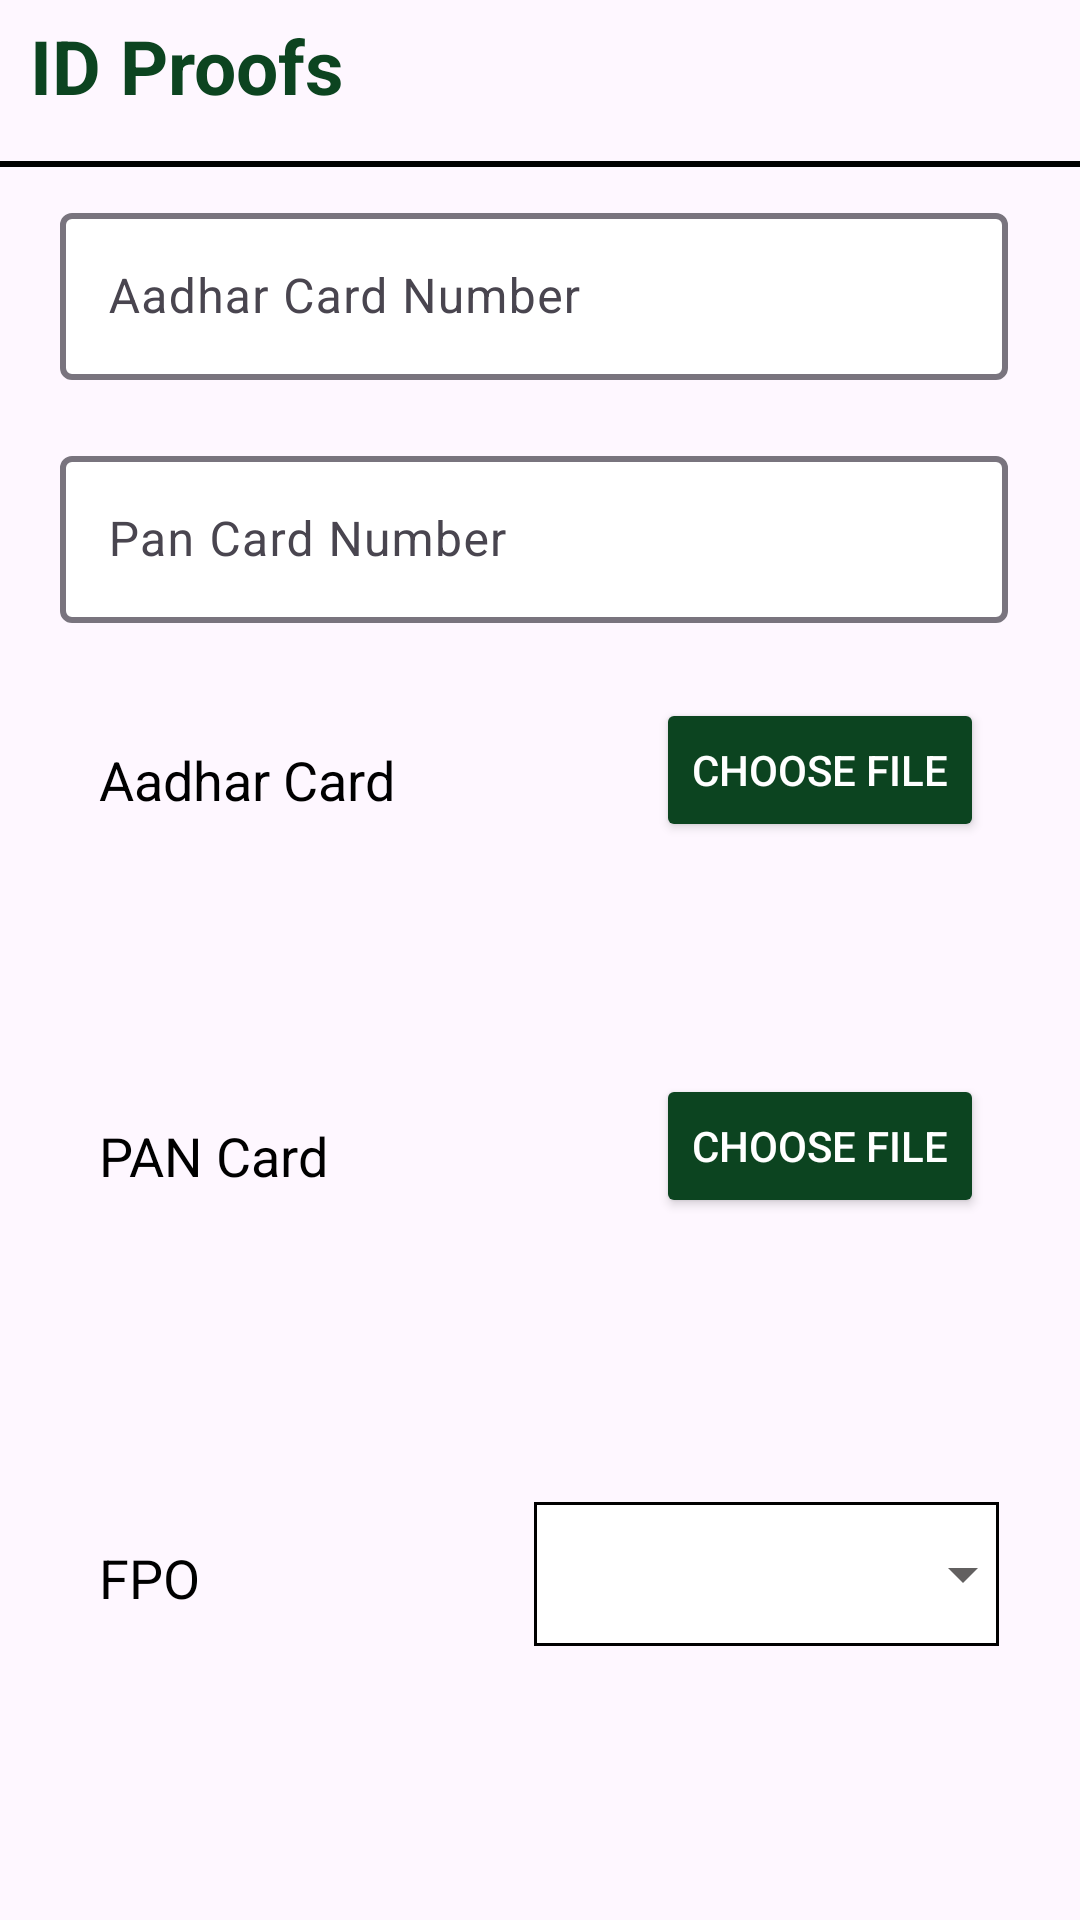

Android layout source for this screen:
<!-- AndroidManifest.xml: application theme Theme.Appv1 -->
<!-- res/layout/register_id_proofs.xml -->
<?xml version="1.0" encoding="utf-8"?>
<LinearLayout xmlns:android="http://schemas.android.com/apk/res/android"
    android:layout_width="match_parent"
    android:layout_height="match_parent"
    xmlns:app="http://schemas.android.com/apk/res-auto"
    android:orientation="vertical">


    <LinearLayout
        android:id="@+id/id_proofs_header"
        android:layout_width="match_parent"
        android:layout_height="wrap_content"
        android:layout_marginBottom="10dp"
        android:orientation="horizontal">
        <TextView
            android:layout_weight="1"
            android:layout_width="wrap_content"
            android:layout_height="wrap_content"
            android:text="@string/id_proofs"
            android:gravity="left"
            android:padding="5dp"
            android:layout_marginLeft="5dp"
            android:textColor="@color/primary_green"
            android:textSize="25dp"
            android:textStyle="bold" />
    </LinearLayout>

    <View
        android:layout_width="match_parent"
        android:layout_marginTop="0dp"
        android:layout_marginBottom="10dp"
        android:layout_height="2dp"
        android:background="@color/black" />


    <ScrollView
        android:layout_width="match_parent"
        android:layout_height="539dp"
        android:layout_gravity="center"
        android:fillViewport="true"
        android:scrollbarStyle="outsideInset"
        android:scrollbars="vertical">

        <LinearLayout
            android:id="@+id/register_address_details"
            android:layout_width="match_parent"
            android:layout_height="wrap_content"
            android:gravity="center_vertical"
            android:orientation="vertical">


            <com.google.android.material.textfield.TextInputLayout
                android:layout_width="match_parent"
                android:layout_height="wrap_content"
                app:boxBackgroundColor="@color/white"
                android:id="@+id/reg_aadhar_no"
                app:boxStrokeWidth="2dp"
                android:layout_marginLeft="20dp"
                android:layout_marginRight="20dp"
                android:layout_marginBottom="20dp"
                app:hintEnabled="true">

                <com.google.android.material.textfield.TextInputEditText
                    android:layout_width="match_parent"
                    android:layout_height="wrap_content"
                    android:hint="@string/aadhar_card_number"
                    android:id="@+id/register_id_aadhar_number"
                    android:inputType="number" />
            </com.google.android.material.textfield.TextInputLayout>

            <com.google.android.material.textfield.TextInputLayout
                android:layout_width="match_parent"
                android:layout_height="wrap_content"
                app:boxBackgroundColor="@color/white"
                android:id="@+id/reg_pan_no"
                app:boxStrokeWidth="2dp"
                android:layout_marginLeft="20dp"
                android:layout_marginRight="20dp"
                android:layout_marginBottom="20dp"
                app:hintEnabled="true">

                <com.google.android.material.textfield.TextInputEditText
                    android:layout_width="match_parent"
                    android:layout_height="wrap_content"
                    android:hint="@string/pan_card_number"
                    android:id="@+id/register_id_pan_card_number"
                    android:inputType="text" />
            </com.google.android.material.textfield.TextInputLayout>


            <LinearLayout
                android:layout_width="310dp"
                android:layout_height="0dp"
                android:layout_gravity="center"
                android:layout_weight="0.2"
                android:orientation="horizontal"
                android:padding="5dp">

                <LinearLayout
                    android:layout_width="match_parent"
                    android:layout_height="wrap_content"
                    android:layout_marginTop="10dp"
                    android:layout_weight="1"
                    android:orientation="vertical">

                    <TextView
                        android:id="@+id/register_id_name"
                        android:layout_width="wrap_content"
                        android:layout_height="wrap_content"
                        android:padding="5dp"
                        android:text="@string/aadhar_card"
                        android:textColor="@color/black"
                        android:textSize="18dp" />
                </LinearLayout>

                <LinearLayout
                    android:layout_width="match_parent"
                    android:layout_height="wrap_content"
                    android:layout_weight="1"
                    android:orientation="vertical">

                    <Button
                        android:id="@+id/register_id_card_button"
                        android:layout_width="wrap_content"
                        android:layout_height="wrap_content"
                        android:layout_gravity="right"
                        android:text="@string/choose_file"
                        android:backgroundTint="@color/primary_green"
                        android:textColor="@color/white" />

                    <TextView
                        android:id="@+id/register_id_aadhar_card_text"
                        android:layout_width="wrap_content"
                        android:layout_height="wrap_content"
                        android:inputType="number"
                        android:text="file name"
                        android:visibility="gone" />
                </LinearLayout>
            </LinearLayout>


            <LinearLayout
                android:layout_width="310dp"
                android:layout_height="0dp"
                android:layout_gravity="center"
                android:layout_weight="0.2"
                android:orientation="horizontal"
                android:padding="5dp">

                <LinearLayout
                    android:layout_width="match_parent"
                    android:layout_height="wrap_content"
                    android:layout_marginTop="10dp"
                    android:layout_weight="1"
                    android:orientation="vertical">

                    <TextView
                        android:id="@+id/register_id_pan_card"
                        android:layout_width="wrap_content"
                        android:layout_height="wrap_content"
                        android:padding="5dp"
                        android:text="@string/pan_card"
                        android:textColor="@color/black"
                        android:textSize="18dp" />
                </LinearLayout>

                <LinearLayout
                    android:layout_width="match_parent"
                    android:layout_height="wrap_content"
                    android:layout_weight="1"
                    android:orientation="vertical">

                    <Button
                        android:id="@+id/register_id_pan_card_button"
                        android:backgroundTint="@color/primary_green"
                        android:layout_width="wrap_content"
                        android:layout_height="wrap_content"
                        android:layout_gravity="right"
                        android:text="@string/choose_file"
                        android:textColor="@color/white" />
                </LinearLayout>
            </LinearLayout>

            <LinearLayout
                android:layout_width="310dp"
                android:layout_height="0dp"
                android:layout_gravity="center"
                android:layout_weight="0.2"
                android:orientation="horizontal">

                <LinearLayout
                    android:layout_width="0dp"
                    android:layout_height="wrap_content"
                    android:layout_marginTop="25dp"
                    android:layout_weight="0.5"
                    android:orientation="vertical"
                    android:padding="5dp">

                    <TextView
                        android:id="@+id/register_id_fpo"
                        android:layout_width="wrap_content"
                        android:layout_height="wrap_content"
                        android:padding="5dp"
                        android:text="@string/fpo"
                        android:textColor="@color/black"
                        android:textSize="18dp" />
                </LinearLayout>

                <LinearLayout
                    android:layout_width="0dp"
                    android:layout_height="wrap_content"
                    android:layout_marginTop="12dp"
                    android:layout_weight="0.5"
                    android:orientation="vertical">

                    <Spinner
                        android:id="@+id/register_fpo_dropdown"
                        android:background="@drawable/spinner_background"
                        android:layout_width="match_parent"
                        android:layout_height="48dp"
                        android:layout_marginTop="10dp" />
                </LinearLayout>
            </LinearLayout>

        </LinearLayout>

    </ScrollView>

</LinearLayout>
<!-- resources referenced by this layout -->
<resources>
  <color name="black">#FF000000</color>
  <color name="primary_green">#0C4420</color>
  <color name="white">#FFFFFFFF</color>
  <!-- drawable spinner_background (drawable) -->
  <layer-list xmlns:android="http://schemas.android.com/apk/res/android">
      
      <item>
          <shape android:shape="rectangle">
              <solid android:color="@color/white" />
              <stroke
                  android:color="@color/black"
                  android:width="1dp"/>
          </shape>
      </item>
  
      
      <item android:drawable="@drawable/down_arrow"
          android:gravity="end|center_vertical">
      </item>
  </layer-list>
  <string name="aadhar_card">Aadhar Card</string>
  <string name="aadhar_card_number">Aadhar Card Number</string>
  <string name="choose_file">Choose File</string>
  <string name="fpo">FPO</string>
  <string name="id_proofs">ID Proofs</string>
  <string name="pan_card">PAN Card</string>
  <string name="pan_card_number">Pan Card Number</string>
  <style name="Theme.Appv1" parent="Base.Theme.Appv1" />
  <!-- drawable down_arrow (drawable) -->
  <vector android:height="24dp" android:tint="#626060"
      android:viewportHeight="24" android:viewportWidth="24"
      android:width="24dp" xmlns:android="http://schemas.android.com/apk/res/android">
      <path android:fillColor="@android:color/white" android:pathData="M7,10l5,5 5,-5z"/>
  </vector>
  <style name="Base.Theme.Appv1" parent="Theme.Material3.DayNight.NoActionBar">
          <item name="android:statusBarColor">@color/light_green</item>
          
          
      </style>
  <color name="light_green">#228F2C</color>
</resources>
